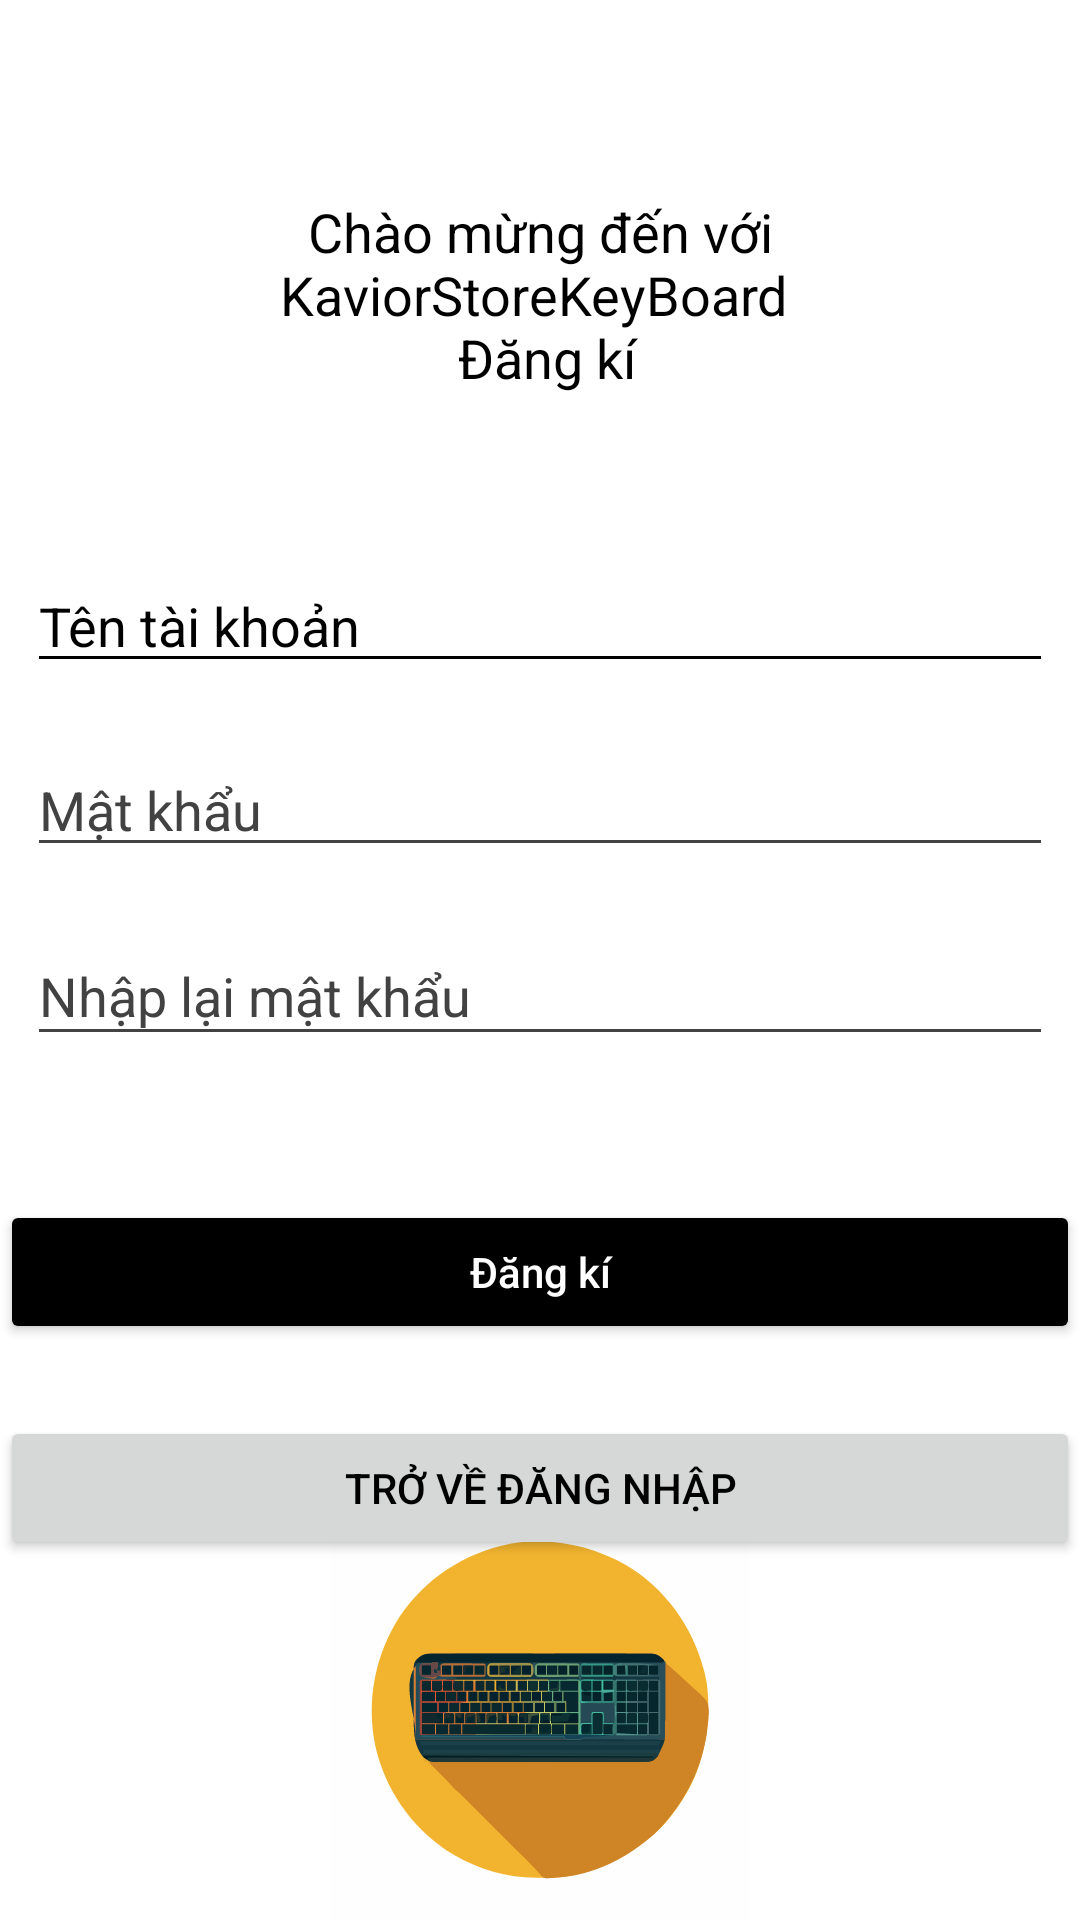

Produce the Android XML layout that renders to this screen, including the resource entries it uses.
<!-- AndroidManifest.xml: application theme Theme.PRM392Project -->
<!-- res/layout/fragment_register.xml -->
<?xml version="1.0" encoding="utf-8"?>
<androidx.constraintlayout.widget.ConstraintLayout xmlns:android="http://schemas.android.com/apk/res/android"
    xmlns:app="http://schemas.android.com/apk/res-auto"
    xmlns:tools="http://schemas.android.com/tools"
    android:layout_width="match_parent"
    android:layout_height="match_parent"
    android:background="@color/white"
    android:id="@+id/fragment_register_id"
    tools:context=".presentation.login.RegisterFragment">

    <TextView
        android:id="@+id/idTVHeader1"
        android:layout_width="match_parent"
        android:layout_height="wrap_content"
        android:layout_marginHorizontal="16dp"
        android:layout_marginTop="60dp"
        android:gravity="center_horizontal"
        android:padding="5dp"
        android:text="@string/title_register_form"
        android:textAlignment="center"
        android:textColor="@color/black"
        android:textSize="18sp"
        app:layout_constraintTop_toTopOf="parent" />
    <ImageView
        android:layout_width="match_parent"
        android:layout_height="match_parent"
        android:src="@drawable/ic_logostore"
        app:layout_constraintEnd_toEndOf="@+id/idTVHeader1"
        android:layout_marginTop="500dp"/>


    
    <EditText
        android:id="@+id/idEdtUserName"
        android:layout_width="0dp"
        android:layout_height="wrap_content"
        android:layout_below="@id/idTVHeader1"
        android:layout_marginStart="9dp"
        android:layout_marginTop="50dp"
        android:layout_marginEnd="9dp"
        android:backgroundTint="@color/black"
        android:hint="@string/hint_username_login"
        android:inputType="textEmailAddress"
        android:textColorHint="@color/black"
        app:layout_constraintEnd_toEndOf="parent"
        app:layout_constraintStart_toStartOf="parent"
        app:layout_constraintTop_toBottomOf="@id/idTVHeader1" />

    
    <EditText
        android:id="@+id/idEdtPassword"
        android:layout_width="0dp"
        android:layout_height="wrap_content"
        android:layout_below="@id/idEdtUserName"
        android:layout_marginStart="9dp"
        android:layout_marginTop="20dp"
        android:layout_marginEnd="9dp"
        android:backgroundTint="@color/light_black"
        android:hint="@string/hint_password_login"
        android:inputType="textPassword"
        android:textColorHint="@color/light_black"
        app:layout_constraintEnd_toEndOf="parent"
        app:layout_constraintStart_toStartOf="parent"
        app:layout_constraintTop_toBottomOf="@id/idEdtUserName" />


    

    <EditText
        android:id="@+id/idEdtPasswordConfirm"
        android:layout_width="0dp"
        android:layout_height="43dp"
        android:layout_below="@id/idEdtUserName"
        android:layout_marginStart="9dp"
        android:layout_marginTop="20dp"
        android:layout_marginEnd="9dp"
        android:backgroundTint="@color/light_black"
        android:hint="Nhập lại mật khẩu"
        android:inputType="textPassword"
        android:textColorHint="@color/light_black"
        app:layout_constraintEnd_toEndOf="parent"
        app:layout_constraintStart_toStartOf="parent"
        app:layout_constraintTop_toBottomOf="@+id/idEdtPassword" />

    <Button
        android:id="@+id/idBtnRegister"
        android:layout_width="0dp"
        android:layout_height="wrap_content"
        android:layout_below="@id/idEdtPassword"
        android:layout_marginTop="48dp"
        android:backgroundTint="@color/black"
        android:text="Đăng kí"
        android:textAllCaps="false"
        android:textColor="@color/white"
        app:layout_constraintEnd_toEndOf="parent"
        app:layout_constraintHorizontal_bias="0.0"
        app:layout_constraintStart_toStartOf="parent"
        app:layout_constraintTop_toBottomOf="@+id/idEdtPasswordConfirm" />

    <Button
        android:id="@+id/btnGoToLogin"
        android:layout_width="0dp"
        android:layout_height="wrap_content"
        android:layout_marginTop="24dp"
        android:text="Trở về đăng nhập"
        app:layout_constraintEnd_toEndOf="parent"
        app:layout_constraintHorizontal_bias="0.0"
        app:layout_constraintStart_toStartOf="parent"
        app:layout_constraintTop_toBottomOf="@+id/idBtnRegister" />


    
    
    
    
    
    
    
    
    
    
    
    

    
    
    
    
    
    
    
    
    
    
    
    


</androidx.constraintlayout.widget.ConstraintLayout>
<!-- resources referenced by this layout -->
<resources>
  <color name="black">#000000</color>
  <color name="light_black">#424242</color>
  <color name="white">#ffffff</color>
  <!-- drawable ic_fb (drawable) -->
  <vector android:height="24dp" android:viewportHeight="512"
      android:viewportWidth="512" android:width="24dp" xmlns:android="http://schemas.android.com/apk/res/android">
      <path android:fillColor="#ffffff" android:pathData="M283.12,122.17c0,5.24 0,22.32 0,46.58h83.42l-9.05,74.37h-74.38c0,114.69 0,268.38 0,268.38h-98.73c0,0 0,-151.65 0,-268.38h-51.44v-74.37h51.44c0,-29.49 0,-50.46 0,-56.3c0,-27.82 -2.1,-41.02 9.73,-62.58C205.95,28.32 239.31,-0.17 297.01,0.51c57.71,0.71 82.04,6.26 82.04,6.26l-12.5,79.26c0,0 -36.85,-9.73 -54.94,-6.26C293.54,83.24 283.12,94.37 283.12,122.17z"/>
  </vector>
  <!-- drawable ic_gmail (drawable) -->
  <vector android:height="24dp" android:viewportHeight="32"
      android:viewportWidth="32" android:width="24dp" xmlns:android="http://schemas.android.com/apk/res/android">
      <path android:fillColor="#ffffff" android:pathData="M30.996,7.824v17.381c0,0 0,0 0,0.001 0,1.129 -0.915,2.044 -2.044,2.044 -0,0 -0,0 -0.001,0h-4.772v-11.587l-8.179,6.136 -8.179,-6.136v11.588h-4.772c0,0 0,0 -0,0 -1.129,0 -2.044,-0.915 -2.044,-2.044 0,-0 0,-0.001 0,-0.001v0,-17.381c0,-0 0,-0.001 0,-0.001 0,-1.694 1.373,-3.067 3.067,-3.067 0.694,0 1.334,0.231 1.848,0.619l-0.008,-0.006 10.088,7.567 10.088,-7.567c0.506,-0.383 1.146,-0.613 1.84,-0.613 1.694,0 3.067,1.373 3.067,3.067v0z"/>
  </vector>
  <!-- drawable ic_logostore: vector/xml drawable (drawable, 80708 chars, omitted) -->
  <string name="hint_password_login">Mật khẩu</string>
  <string name="hint_username_login">Tên tài khoản</string>
  <string name="title_register_form">Chào mừng đến với KaviorStoreKeyBoard \n Đăng kí</string>
  <style name="Theme.PRM392Project" parent="Base.Theme.PRM392Project" />
  <style name="Base.Theme.PRM392Project" parent="Theme.Material3.DayNight.NoActionBar">
          
          
          <item name="colorPrimary">@color/black</item>
          <item name="android:textColor">@color/black</item>
      </style>
</resources>
